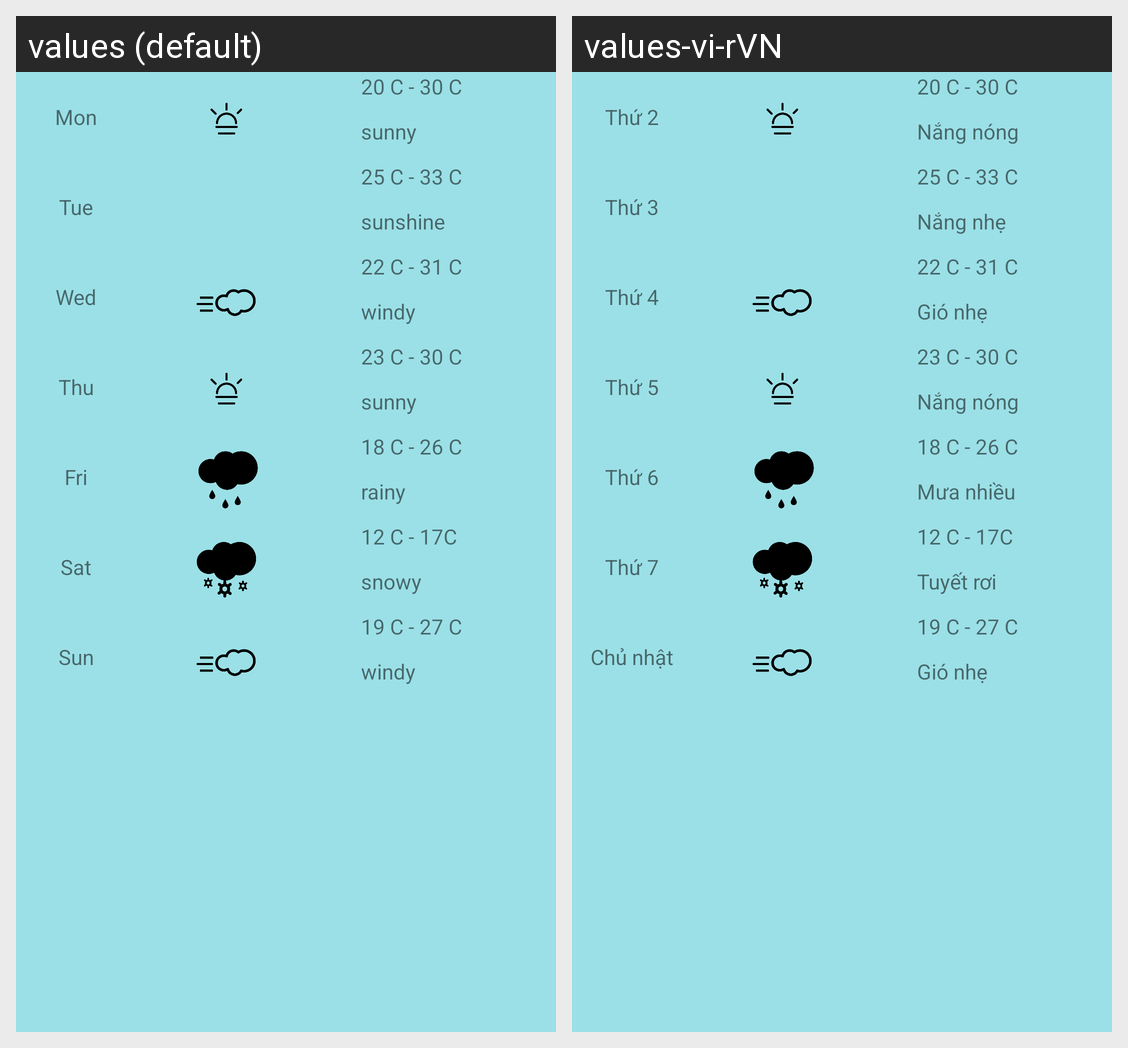

Locale-by-locale string values for the Android screen shown in this grid:
Android screen res/layout/fragment_forecast.xml rendered under 2 locales, left to right: values (default), values-vi-rVN. Device: Nexus 5 (rendered at 1080×1920; each locale shown at half size, 540×960, under a caption strip naming it); theme Theme.AppCompat.Light.NoActionBar.
Strings drawn on this screen, with the default value and each locale's value (text and hints the layout hard-codes, and strings that could not be matched under every locale, appear in the picture but are not listed):

Monday
  values: Mon
  values-vi-rVN: Thứ 2

sunny
  values: sunny
  values-vi-rVN: Nắng nóng

Tuesday
  values: Tue
  values-vi-rVN: Thứ 3

sunshine
  values: sunshine
  values-vi-rVN: Nắng nhẹ

Wednesday
  values: Wed
  values-vi-rVN: Thứ 4

windy
  values: windy
  values-vi-rVN: Gió nhẹ

Thursday
  values: Thu
  values-vi-rVN: Thứ 5

Friday
  values: Fri
  values-vi-rVN: Thứ 6

rainy
  values: rainy
  values-vi-rVN: Mưa nhiều

Saturday
  values: Sat
  values-vi-rVN: Thứ 7

snowy
  values: snowy
  values-vi-rVN: Tuyết rơi

Sunday
  values: Sun
  values-vi-rVN: Chủ nhật
